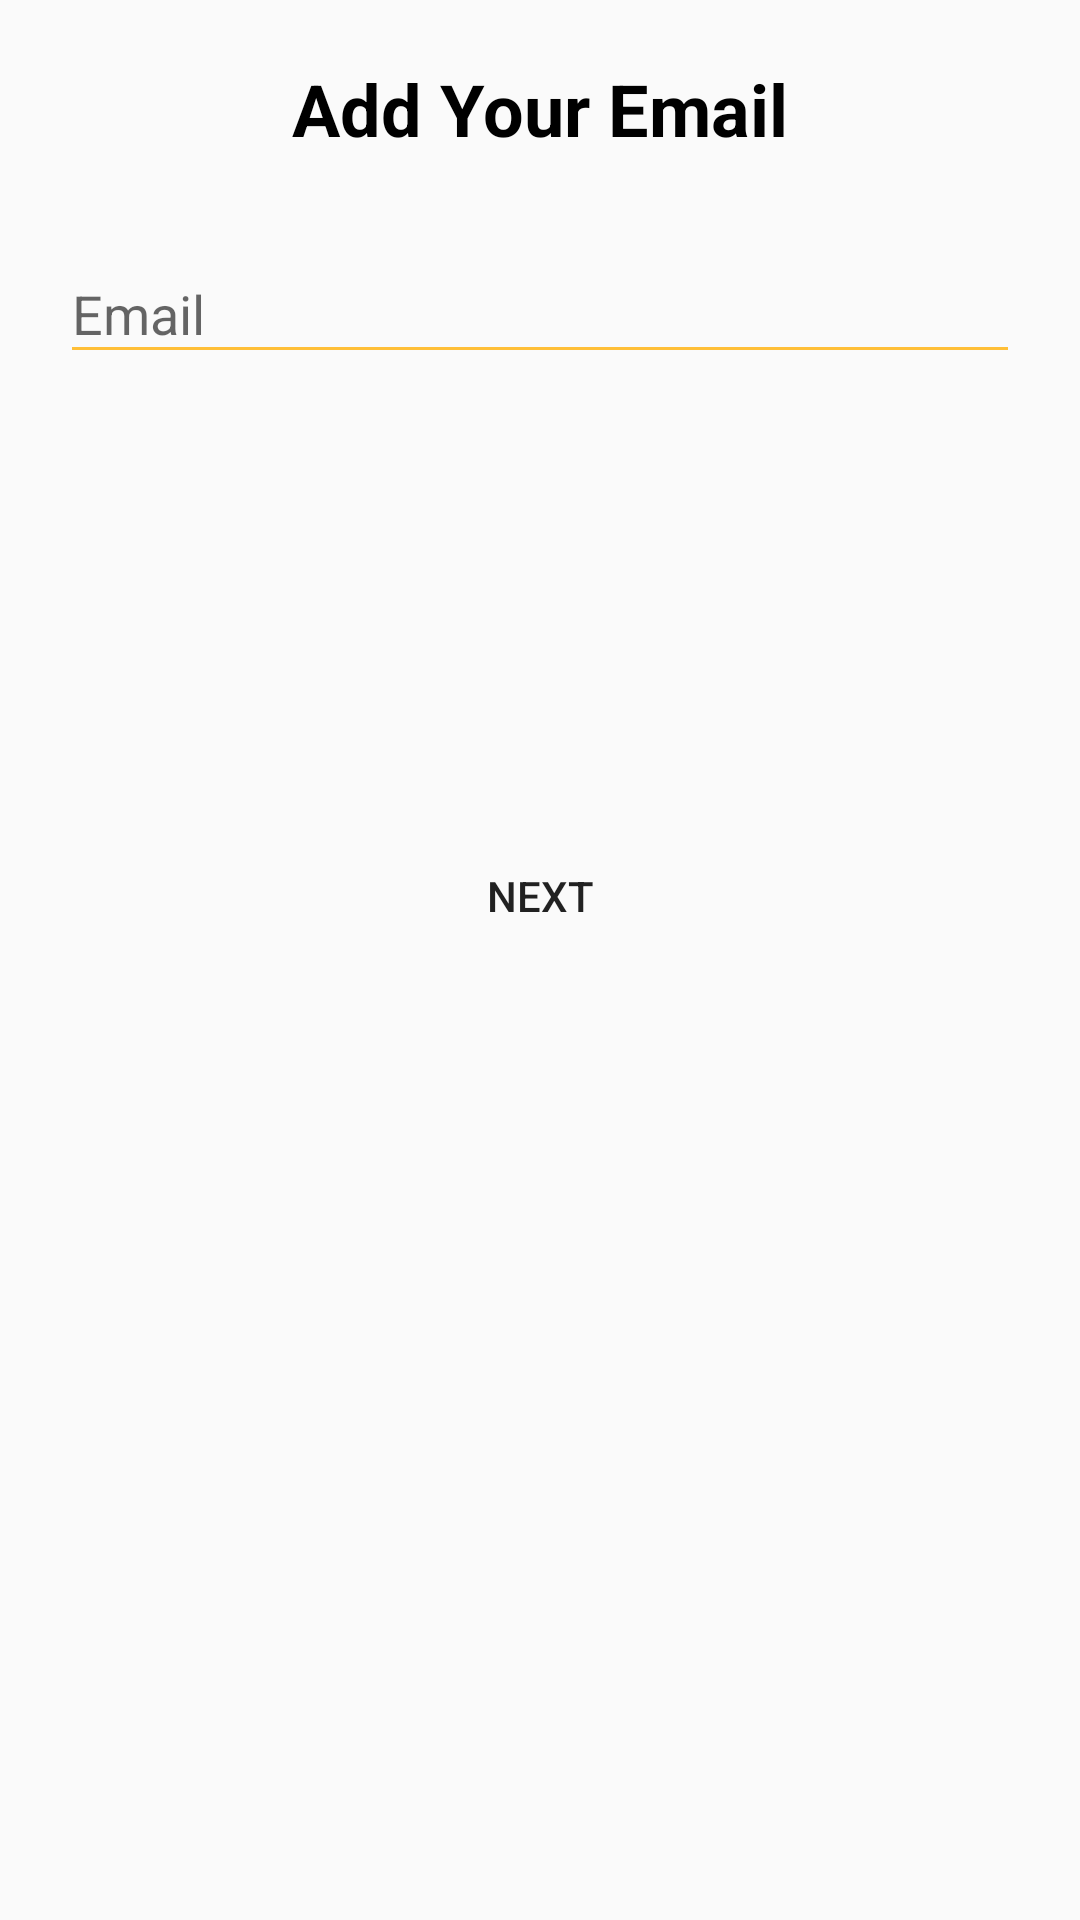

Write the Android layout XML for this screen, with the resource values it uses.
<!-- AndroidManifest.xml: application theme AppTheme -->
<!-- res/layout/signup_frag_email.xml -->
<?xml version="1.0" encoding="utf-8"?>
<LinearLayout xmlns:android="http://schemas.android.com/apk/res/android"
    android:orientation="vertical" android:layout_width="match_parent"
    android:layout_height="match_parent">

    <TextView
        android:layout_width="wrap_content"
        android:layout_height="wrap_content"
        android:text="Add Your Email"
        android:textSize="24dp"
        android:layout_gravity="center"
        android:layout_margin="20dp"
        android:textStyle="bold"
        android:textColor="@color/black"
        />
    <com.google.android.material.textfield.TextInputLayout
        android:layout_width="match_parent"
        android:layout_height="wrap_content"
        android:layout_gravity="center_horizontal"
        android:backgroundTint="@color/colorPrimary"
        android:layout_marginRight="20dp"
        android:layout_marginLeft="20dp"

        >
        <com.google.android.material.textfield.TextInputEditText
            android:layout_width="match_parent"
            android:layout_height="wrap_content"
            android:id="@+id/signup_Email"
            android:layout_marginTop="50dp"
            android:hint="Email"
            android:backgroundTint="@color/colorPrimary"
            android:inputType="textEmailAddress"
            />

    </com.google.android.material.textfield.TextInputLayout>
    <Button
        android:layout_width="150dp"
        android:layout_height="wrap_content"
        android:layout_gravity="center"
        android:text="Next"
        android:background="@drawable/roundedbutton"
        android:layout_margin="150dp"
        android:id="@+id/su_email_btn"
        />
</LinearLayout>
<!-- resources referenced by this layout -->
<resources>
  <color name="black">#000000</color>
  <color name="colorPrimary">#FFBF37</color>
  <style name="AppTheme" parent="Theme.AppCompat.Light.NoActionBar">
          
          <item name="colorPrimary">@color/colorPrimary</item>
          <item name="colorPrimaryDark">@color/colorPrimaryDark</item>
          <item name="colorAccent">@color/colorPrimary</item>
          <item name="backgroundColor">@color/white</item>
          <item name="bottomviewcolor">@color/white</item>
          <item name="textcolor">@color/black</item>
          <item name="whites">#ffffff</item>
          <item name="textboxbackgroundcolor">@color/white</item>
          <item name="headercolor">@color/colorPrimary</item>
          <item name="android:navigationBarColor">@color/colorPrimary</item>
          <item name="android:windowAnimationStyle">@style/WindowsAnimationTransition</item>
      </style>
  <color name="colorPrimaryDark">#FFBF37</color>
  <color name="white">#FFFFFF</color>
  <style name="WindowsAnimationTransition">
          <item name="android:windowEnterAnimation">@android:anim/fade_in</item>
  
          <item name="android:windowExitAnimation">@android:anim/fade_out</item>
      </style>
</resources>
